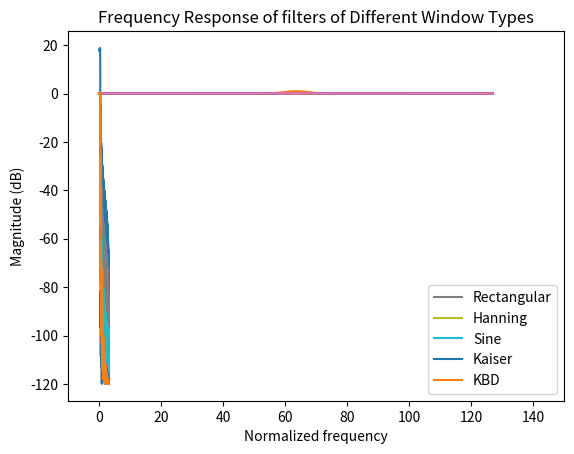

Write Python code to recreate this figure.
import numpy as np
import scipy.signal as sig
import matplotlib.pyplot as plt


N = 8 # number of subbands
L = 128 # length of filter
n = np.arange(L)
wc = (1.0/N)*np.pi # lowpass bandwidth


w1 = np.ones(L) # rectangular window
w2 = 0.5 - 0.5*np.cos(2*np.pi/L*(n+0.5)) # Hanning window
w3 = np.sin(np.pi/L*(n+0.5))  # sine window
w4 = np.kaiser(L,8) # Kaiser window
w5 = np.sin(np.pi/2*np.sin(np.pi/L*(n+0.5))**2)  # kaiser besel derived

filt = np.zeros((N, L))  # filters

# ideal low pass filter with rectangular window
filt[0] = np.sin(wc*(n-(L-1)/2))/(np.pi*(n-(L-1)/2))
window = np.random.rand(L)

ideal_low = np.sin(wc*(n-(L-1)/2))/(wc*(n-(L-1)/2))
L_P = ideal_low * w1 

f,fs = sig.freqz(L_P)
print(20*np.log10(np.abs(fs)+1e-6))
print(len(fs))
plt.plot(f,20*np.log10(np.abs(fs)+1e-6))
plt.show()

plt.plot(L_P)

plt.show()

h1 = filt[0]*w1
plt.plot(h1)
plt.xlim(-10,150)

h2 = filt[0]*w2
plt.plot(h2)
plt.xlim(-10,150)


h3 = filt[0]*w3
plt.plot(h3)
plt.xlim(-10,150)

h4 = filt[0]*w4
plt.plot(h4)
plt.xlim(-10,150)

h5 = filt[0]*w5
plt.plot(h5)
plt.xlim(-10,150)

plt.show()


f1,fs1 = sig.freqz(h1)
f2,fs2 = sig.freqz(h2)
f3,fs3 = sig.freqz(h3)
f4,fs4 = sig.freqz(h4)
f5,fs5 = sig.freqz(h5)

p1, = plt.plot(f1,20*np.log10(np.abs(fs1)+1e-6))
p2, = plt.plot(f2,20*np.log10(np.abs(fs2)+1e-6))
p3, = plt.plot(f3,20*np.log10(np.abs(fs3)+1e-6))
p4, = plt.plot(f4,20*np.log10(np.abs(fs4)+1e-6))
p5, = plt.plot(f5,20*np.log10(np.abs(fs5)+1e-6))

plt.title('Frequency Response of filters of Different Window Types')
plt.legend(handles = [p1,p2,p3,p4,p5,],labels = ['Rectangular','Hanning','Sine','Kaiser','KBD'])
plt.xlabel('Normalized frequency')
plt.ylabel("Magnitude (dB)")
plt.show()